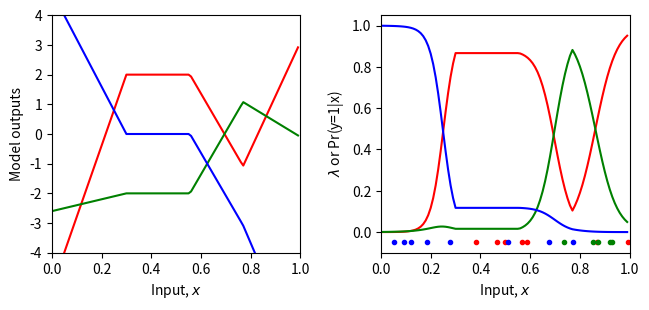
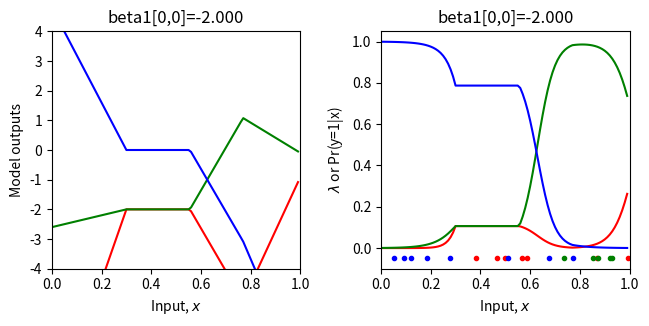
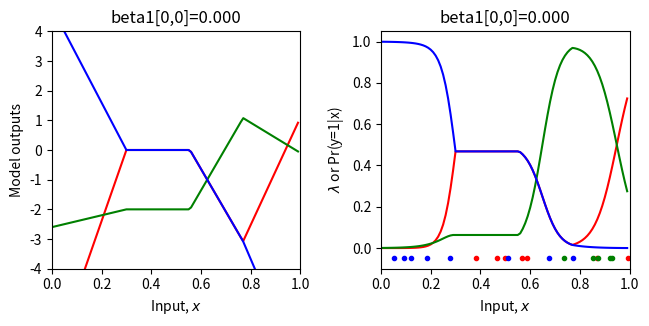
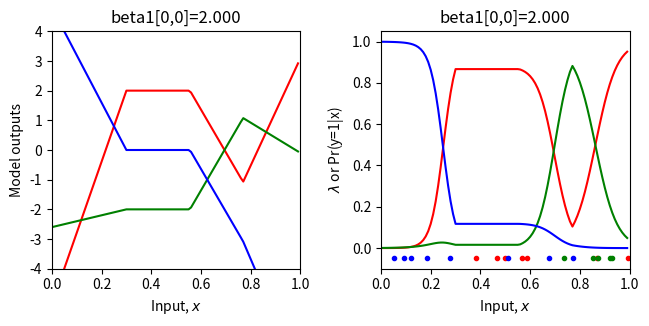
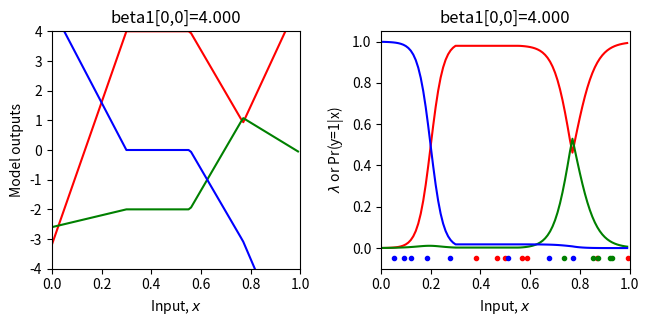
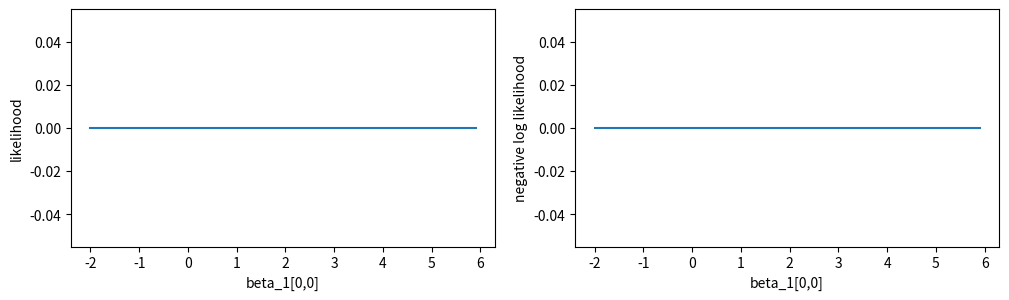
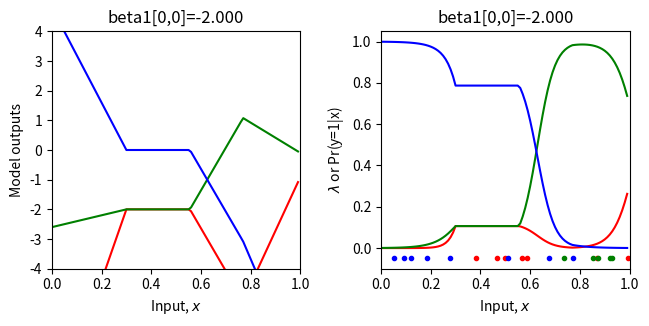

The matplotlib source for these figures, in order:
# Imports math library
import numpy as np
# Used for repmat
import numpy.matlib
# Imports plotting library
import matplotlib.pyplot as plt
# Import math Library
import math

# Define the Rectified Linear Unit (ReLU) function
def ReLU(preactivation):
  activation = preactivation.clip(0.0)
  return activation

# Define a shallow neural network
def shallow_nn(x, beta_0, omega_0, beta_1, omaga_1):
    # Make sure that input data is (1 x n_data) array
    n_data = x.size
    x = np.reshape(x,(1,n_data))

    # This runs the network for ALL of the inputs, x at once so we can draw graph
    h1 = ReLU(np.matmul(beta_0,np.ones((1,n_data))) + np.matmul(omega_0,x))
    model_out = np.matmul(beta_1,np.ones((1,n_data))) + np.matmul(omega_1,h1)
    return model_out

# Utility function for plotting data
def plot_multiclass_classification(x_model, out_model, lambda_model, x_data = None, y_data = None, title= None):
  # Make sure model data are 1D arrays
  n_data = len(x_model)
  n_class = 3
  x_model = np.squeeze(x_model)
  out_model = np.reshape(out_model, (n_class,n_data))
  lambda_model = np.reshape(lambda_model, (n_class,n_data))

  fig, ax = plt.subplots(1,2)
  fig.set_size_inches(7.0, 3.5)
  fig.tight_layout(pad=3.0)
  ax[0].plot(x_model,out_model[0,:],'r-')
  ax[0].plot(x_model,out_model[1,:],'g-')
  ax[0].plot(x_model,out_model[2,:],'b-')
  ax[0].set_xlabel('Input, $x$'); ax[0].set_ylabel('Model outputs')
  ax[0].set_xlim([0,1]);ax[0].set_ylim([-4,4])
  if title is not None:
    ax[0].set_title(title)
  ax[1].plot(x_model,lambda_model[0,:],'r-')
  ax[1].plot(x_model,lambda_model[1,:],'g-')
  ax[1].plot(x_model,lambda_model[2,:],'b-')
  ax[1].set_xlabel('Input, $x$'); ax[1].set_ylabel('$\lambda$ or Pr(y=1|x)')
  ax[1].set_xlim([0,1]);ax[1].set_ylim([-0.1,1.05])
  if title is not None:
    ax[1].set_title(title)
  if x_data is not None:
    for i in range(len(x_data)):
      if y_data[i] ==0:
        ax[1].plot(x_data[i],-0.05, 'r.')
      if y_data[i] ==1:
        ax[1].plot(x_data[i],-0.05, 'g.')
      if y_data[i] ==2:
        ax[1].plot(x_data[i],-0.05, 'b.')
  plt.show()

# Get parameters for model -- we can call this function to easily reset them
def get_parameters():
  # And we'll create a network that approximately fits it
  beta_0 = np.zeros((3,1));  # formerly theta_x0
  omega_0 = np.zeros((3,1)); # formerly theta_x1
  beta_1 = np.zeros((3,1));  # NOTE -- there are three outputs now (one for each class, so three output biases)
  omega_1 = np.zeros((3,3)); # NOTE -- there are three outputs now (one for each class, so nine output weights, connecting 3 hidden units to 3 outputs)

  beta_0[0,0] = 0.3; beta_0[1,0] = -1.0; beta_0[2,0] = -0.5
  omega_0[0,0] = -1.0; omega_0[1,0] = 1.8; omega_0[2,0] = 0.65
  beta_1[0,0] = 2.0; beta_1[1,0] = -2; beta_1[2,0] = 0.0
  omega_1[0,0] = -24.0; omega_1[0,1] = -8.0; omega_1[0,2] = 50.0
  omega_1[1,0] = -2.0; omega_1[1,1] = 8.0; omega_1[1,2] = -30.0
  omega_1[2,0] = 16.0; omega_1[2,1] = -8.0; omega_1[2,2] =-8

  return beta_0, omega_0, beta_1, omega_1

# Softmax function that maps a vector of arbitrary values to a vector of values that are positive and sum to one.
def softmax(model_out):
  # This operation has to be done separately for every column of the input
  # Compute exponentials of all the elements
  exp_model_out = np.exp(model_out);
  # Sum down the columns
  sum_exp_model_out = np.sum(exp_model_out, axis =0)
  # Divide to normalize
  softmax_model_out = exp_model_out/np.matlib.repmat(sum_exp_model_out, exp_model_out.shape[0], 1)
  return softmax_model_out

# Let's create some 1D training data
x_train = np.array([0.09291784,0.46809093,0.93089486,0.67612654,0.73441752,0.86847339,\
                   0.49873225,0.51083168,0.18343972,0.99380898,0.27840809,0.38028817,\
                   0.12055708,0.56715537,0.92005746,0.77072270,0.85278176,0.05315950,\
                   0.87168699,0.58858043])
y_train = np.array([2,0,1,2,1,0,\
                    0,2,2,0,2,0,\
                    2,0,1,2,1,2, \
                    1,0])

# Get parameters for the model
beta_0, omega_0, beta_1, omega_1 = get_parameters()

# Define a range of input values
x_model = np.arange(0,1,0.01)
# Run the model to get values to plot and plot it.
model_out= shallow_nn(x_model, beta_0, omega_0, beta_1, omega_1)
lambda_model = softmax(model_out)
plot_multiclass_classification(x_model, model_out, lambda_model, x_train, y_train)


# Return probability under Bernoulli distribution for input x
# Complicated code to compute it but just take value from row k of lambda param where y =k, 
def categorical_distribution(y, lambda_param):
    prob = np.zeros_like(y)
    for row_index in range(lambda_param.shape[0]):
        prob = prob + ((y==row_index).astype(int)) * lambda_param[row_index,:]
    return prob

# Let's double check we get the right answer before proceeding
print("Correct answer = %3.3f, Your answer = %3.3f"%(0.2,categorical_distribution(np.array([[0]]),np.array([[0.2],[0.5],[0.3]]))))
print("Correct answer = %3.3f, Your answer = %3.3f"%(0.5,categorical_distribution(np.array([[1]]),np.array([[0.2],[0.5],[0.3]]))))
print("Correct answer = %3.3f, Your answer = %3.3f"%(0.3,categorical_distribution(np.array([[2]]),np.array([[0.2],[0.5],[0.3]]))))



# Return the likelihood of all of the data under the model
def compute_likelihood(y_train, lambda_param):
  # TODO -- compute the likelihood of the data -- the product of the categorical probabilities for each data point
  # Top line of equation 5.3 in the notes
  # You will need np.prod() and the categorical_distribution function you used above
  # Replace the line below
  likelihood = 0
  return likelihood

# Let's test this 
beta_0, omega_0, beta_1, omega_1 = get_parameters()
# Use our neural network to predict the mean of the Gaussian
model_out = shallow_nn(x_train, beta_0, omega_0, beta_1, omega_1)
lambda_train = softmax(model_out)
# Compute the likelihood
likelihood = compute_likelihood(y_train, lambda_train)
# Let's double check we get the right answer before proceeding
print("Correct answer = %9.9f, Your answer = %9.9f"%(0.000000041,likelihood))

# Return the negative log likelihood of the data under the model
def compute_negative_log_likelihood(y_train, lambda_param):
  # TODO -- compute the likelihood of the data -- don't use the likelihood function above -- compute the negative sum of the log probabilities
  # You will need np.sum(), np.log()
  # Replace the line below
  nll = 0
  return nll

# Let's test this 
beta_0, omega_0, beta_1, omega_1 = get_parameters()
# Use our neural network to predict the mean of the Gaussian
model_out = shallow_nn(x_train, beta_0, omega_0, beta_1, omega_1)
# Set the standard deviation to something reasonable
lambda_train = softmax(model_out)
# Compute the log likelihood
nll = compute_negative_log_likelihood(y_train, lambda_train)
# Let's double check we get the right answer before proceeding
print("Correct answer = %9.9f, Your answer = %9.9f"%(17.015457867,nll))

# Define a range of values for the parameter
beta_1_vals = np.arange(-2,6.0,0.1)
# Create some arrays to store the likelihoods, negative log likehoods
likelihoods = np.zeros_like(beta_1_vals)
nlls = np.zeros_like(beta_1_vals)

# Initialise the parameters
beta_0, omega_0, beta_1, omega_1 = get_parameters()
for count in range(len(beta_1_vals)):
  # Set the value for the parameter
  beta_1[0,0] = beta_1_vals[count]
  # Run the network with new parameters
  model_out = shallow_nn(x_train, beta_0, omega_0, beta_1, omega_1)
  lambda_train = softmax(model_out)
  # Compute and store the three values
  likelihoods[count] = compute_likelihood(y_train,lambda_train)
  nlls[count] = compute_negative_log_likelihood(y_train, lambda_train)
  # Draw the model for every 20th parameter setting
  if count % 20 == 0:
    # Run the model to get values to plot and plot it.
    model_out = shallow_nn(x_model, beta_0, omega_0, beta_1, omega_1)
    lambda_model = softmax(model_out)
    plot_multiclass_classification(x_model, model_out, lambda_model, x_train, y_train, title="beta1[0,0]=%3.3f"%(beta_1[0,0]))


# Now let's plot the likelihood, negative log likelihood, and least squares as a function the value of the offset beta1
fig, ax = plt.subplots(1,2)
fig.set_size_inches(10.5, 3.5)
fig.tight_layout(pad=3.0)
ax[0].plot(beta_1_vals, likelihoods); ax[0].set_xlabel('beta_1[0,0]'); ax[0].set_ylabel('likelihood')
ax[1].plot(beta_1_vals, nlls); ax[1].set_xlabel('beta_1[0,0]'); ax[1].set_ylabel('negative log likelihood')
plt.show()

# Hopefully, you can see that the maximum of the likelihood fn is at the same position as the minimum negative log likelihood
# and the least squares solutions
# Let's check that:
print("Maximum likelihood = %f, at beta_1=%3.3f"%( (likelihoods[np.argmax(likelihoods)],beta_1_vals[np.argmax(likelihoods)])))
print("Minimum negative log likelihood = %f, at beta_1=%3.3f"%( (nlls[np.argmin(nlls)],beta_1_vals[np.argmin(nlls)])))

# Plot the best model
beta_1[0,0] = beta_1_vals[np.argmin(nlls)]
model_out = shallow_nn(x_model, beta_0, omega_0, beta_1, omega_1)
lambda_model = softmax(model_out)
plot_multiclass_classification(x_model, model_out, lambda_model, x_train, y_train, title="beta1[0,0]=%3.3f"%(beta_1[0,0]))
